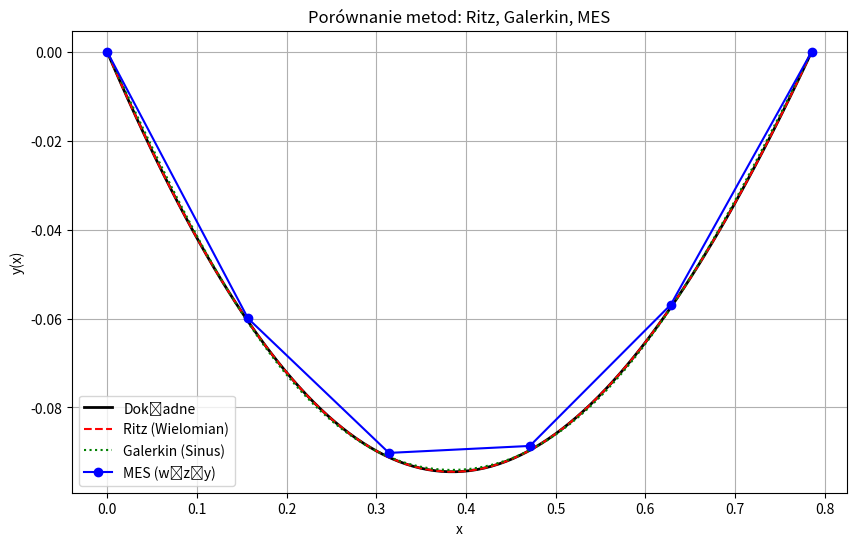

Generate this figure with matplotlib:
import numpy as np
from scipy import integrate
import pandas as pd

# 1. DEFINICJA PROBLEMU I ROZWIĄZANIE DOKŁADNE

# Przedział [a, b]
a = 0
b = np.pi / 4


# Rozwiązanie dokładne
def y_exact(x):
    return -1 / 3 * np.cos(2 * x) - (np.sqrt(2) / 6) * np.sin(2 * x) + 1 / 3 * np.cos(x)


n_parts = 5
nodes = np.linspace(a, b, n_parts + 1)


# 2. IMPLEMENTACJA METOD GLOBALNYCH (RITZ / GALERKIN)


def solve_global(basis_funcs, d_basis_funcs, N):
    """
    Rozwiązuje problem y'' + 4y = cos(x) metodą ważonych reziduów.
    Forma słaba: integral(y'w' - 4yw)dx = - integral(cos(x)w)dx
    Dla operatora samosprzężonego macierze Ritza i Galerkina są identyczne,
    różnicę wprowadzamy dobierając różne funkcje bazowe.
    """
    K = np.zeros((N, N))
    F = np.zeros(N)


    rhs_func = lambda x: np.cos(x)

    for i in range(N):
        for j in range(N):

            integrand_k = lambda x: d_basis_funcs[j](x) * d_basis_funcs[i](x) - 4 * basis_funcs[j](x) * basis_funcs[i](
                x)
            K[i, j], _ = integrate.quad(integrand_k, a, b)


        integrand_f = lambda x: -rhs_func(x) * basis_funcs[i](x)
        F[i], _ = integrate.quad(integrand_f, a, b)

    coeffs = np.linalg.solve(K, F)

    # Konstrukcja funkcji wynikowej
    def solution(x):
        return sum(coeffs[k] * basis_funcs[k](x) for k in range(N))

    return solution


# --- METODA 1: RITZA (Baza Wielomianowa) ---
N_ritz = 4  # Liczba funkcji bazowych (dopasowana do liczby węzłów wewnętrznych w MES)
ritz_basis = [lambda x, k=k: (x ** k) * (b - x) for k in range(1, N_ritz + 1)]
d_ritz_basis = [lambda x, k=k: k * (x ** (k - 1)) * (b - x) - x ** k for k in range(1, N_ritz + 1)]

y_ritz_func = solve_global(ritz_basis, d_ritz_basis, N_ritz)

# --- METODA 2: GALERKINA (Baza Trygonometryczna) ---
N_galerkin = 4
galerkin_basis = [lambda x, k=k: np.sin(4 * k * x) for k in range(1, N_galerkin + 1)]
d_galerkin_basis = [lambda x, k=k: 4 * k * np.cos(4 * k * x) for k in range(1, N_galerkin + 1)]

y_galerkin_func = solve_global(galerkin_basis, d_galerkin_basis, N_galerkin)


# 3. IMPLEMENTACJA METODY ELEMENTÓW SKOŃCZONYCH (MES)


def solve_fem(n_elements):
    # Generowanie siatki
    x_nodes = np.linspace(a, b, n_elements + 1)
    h = x_nodes[1] - x_nodes[0]  # Długość elementu

    n_nodes = n_elements + 1
    K_global = np.zeros((n_nodes, n_nodes))
    F_global = np.zeros(n_nodes)


    k_local_diff = (1 / h) * np.array([[1, -1], [-1, 1]])

    k_local_mass = 4 * (h / 6) * np.array([[2, 1], [1, 2]])

    k_local = k_local_diff - k_local_mass

    # Agregacja
    for i in range(n_elements):
        # Indeksy węzłów elementu
        idx = [i, i + 1]


        K_global[np.ix_(idx, idx)] += k_local

        x_elem = np.linspace(x_nodes[i], x_nodes[i + 1], 11)

        phi1 = (x_nodes[i + 1] - x_elem) / h
        phi2 = (x_elem - x_nodes[i]) / h

        val1 = integrate.simpson(-np.cos(x_elem) * phi1, x_elem)
        val2 = integrate.simpson(-np.cos(x_elem) * phi2, x_elem)

        F_global[i] += val1
        F_global[i + 1] += val2


    # Lewy brzeg (indeks 0)
    K_global[0, :] = 0
    K_global[:, 0] = 0
    K_global[0, 0] = 1
    F_global[0] = 0

    # Prawy brzeg (indeks -1)
    K_global[-1, :] = 0
    K_global[:, -1] = 0
    K_global[-1, -1] = 1
    F_global[-1] = 0

    # Rozwiązanie
    U = np.linalg.solve(K_global, F_global)
    return U


y_fem_values = solve_fem(n_parts)

# 4. GENEROWANIE TABELI WYNIKÓW


data = []
for i, x_val in enumerate(nodes):
    exact = y_exact(x_val)

    # Wartości przybliżone
    val_ritz = y_ritz_func(x_val)
    val_gal = y_galerkin_func(x_val)
    val_fem = y_fem_values[i]

    # Błędy bezwzględne
    err_ritz = abs(val_ritz - exact)
    err_gal = abs(val_gal - exact)
    err_fem = abs(val_fem - exact)

    data.append([
        x_val,
        exact,
        val_ritz, err_ritz,
        val_gal, err_gal,
        val_fem, err_fem
    ])

# DataFrame
columns = [
    "x", "Dokładna",
    "Ritz (Wielomian)", "|Błąd R|",
    "Galerkin (Sinus)", "|Błąd G|",
    "MES (Liniowe)", "|Błąd MES|"
]

df = pd.DataFrame(data, columns=columns)


pd.options.display.float_format = '{:,.6f}'.format
print("Tabela wyników dla podziału na 5 części:\n")
print(df.to_string(index=False))

import matplotlib.pyplot as plt

x_plot = np.linspace(a, b, 100)
plt.figure(figsize=(10, 6))
plt.plot(x_plot, y_exact(x_plot), 'k-', linewidth=2, label='Dokładne')
plt.plot(x_plot, [y_ritz_func(x) for x in x_plot], 'r--', label='Ritz (Wielomian)')
plt.plot(x_plot, [y_galerkin_func(x) for x in x_plot], 'g:', label='Galerkin (Sinus)')
plt.plot(nodes, y_fem_values, 'bo-', label='MES (węzły)')
plt.legend()
plt.title("Porównanie metod: Ritz, Galerkin, MES")
plt.grid(True)
plt.xlabel("x")
plt.ylabel("y(x)")
plt.show()